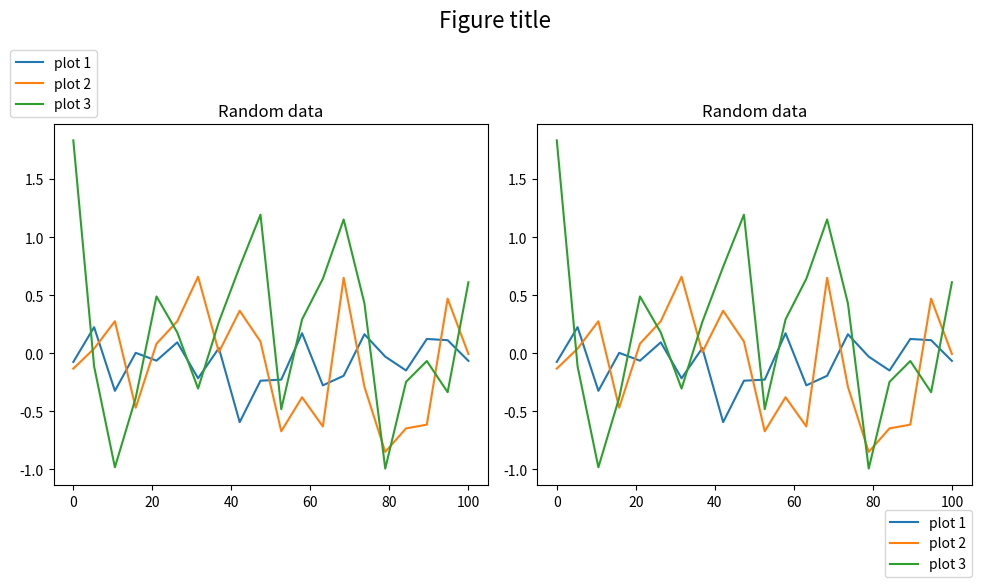

Source code (Python):
"""Place a legend outside of plot axes."""
import matplotlib.pyplot as plt
import numpy as np


def main():
    """Run main."""
    # Generate random data for plotting
    x = np.linspace(0.0, 100, 20)

    # now there's 3 sets of points
    y1 = np.random.normal(scale=0.2, size=20)
    y2 = np.random.normal(scale=0.5, size=20)
    y3 = np.random.normal(scale=0.8, size=20)

    # Get figure
    fig = plt.figure(figsize=(10, 6))
    fig.suptitle("Figure title", fontsize=16)

    # Get axis
    ax1 = fig.add_subplot(1, 2, 1)
    ax1.set_title("Random data")
    ax1.plot(x, y1, label="plot 1")
    ax1.plot(x, y2, label="plot 2")
    ax1.plot(x, y3, label="plot 3")
    ax1.legend(loc="lower center", bbox_to_anchor=(0.0, 1.0))

    ax2 = fig.add_subplot(1, 2, 2)
    ax2.set_title("Random data")
    ax2.plot(x, y1, label="plot 1")
    ax2.plot(x, y2, label="plot 2")
    ax2.plot(x, y3, label="plot 3")
    ax2.legend(loc="upper center", bbox_to_anchor=(0.9, -0.05))

    fig.tight_layout()
    fig.show()


if __name__ == "__main__":
    main()

# EOF
